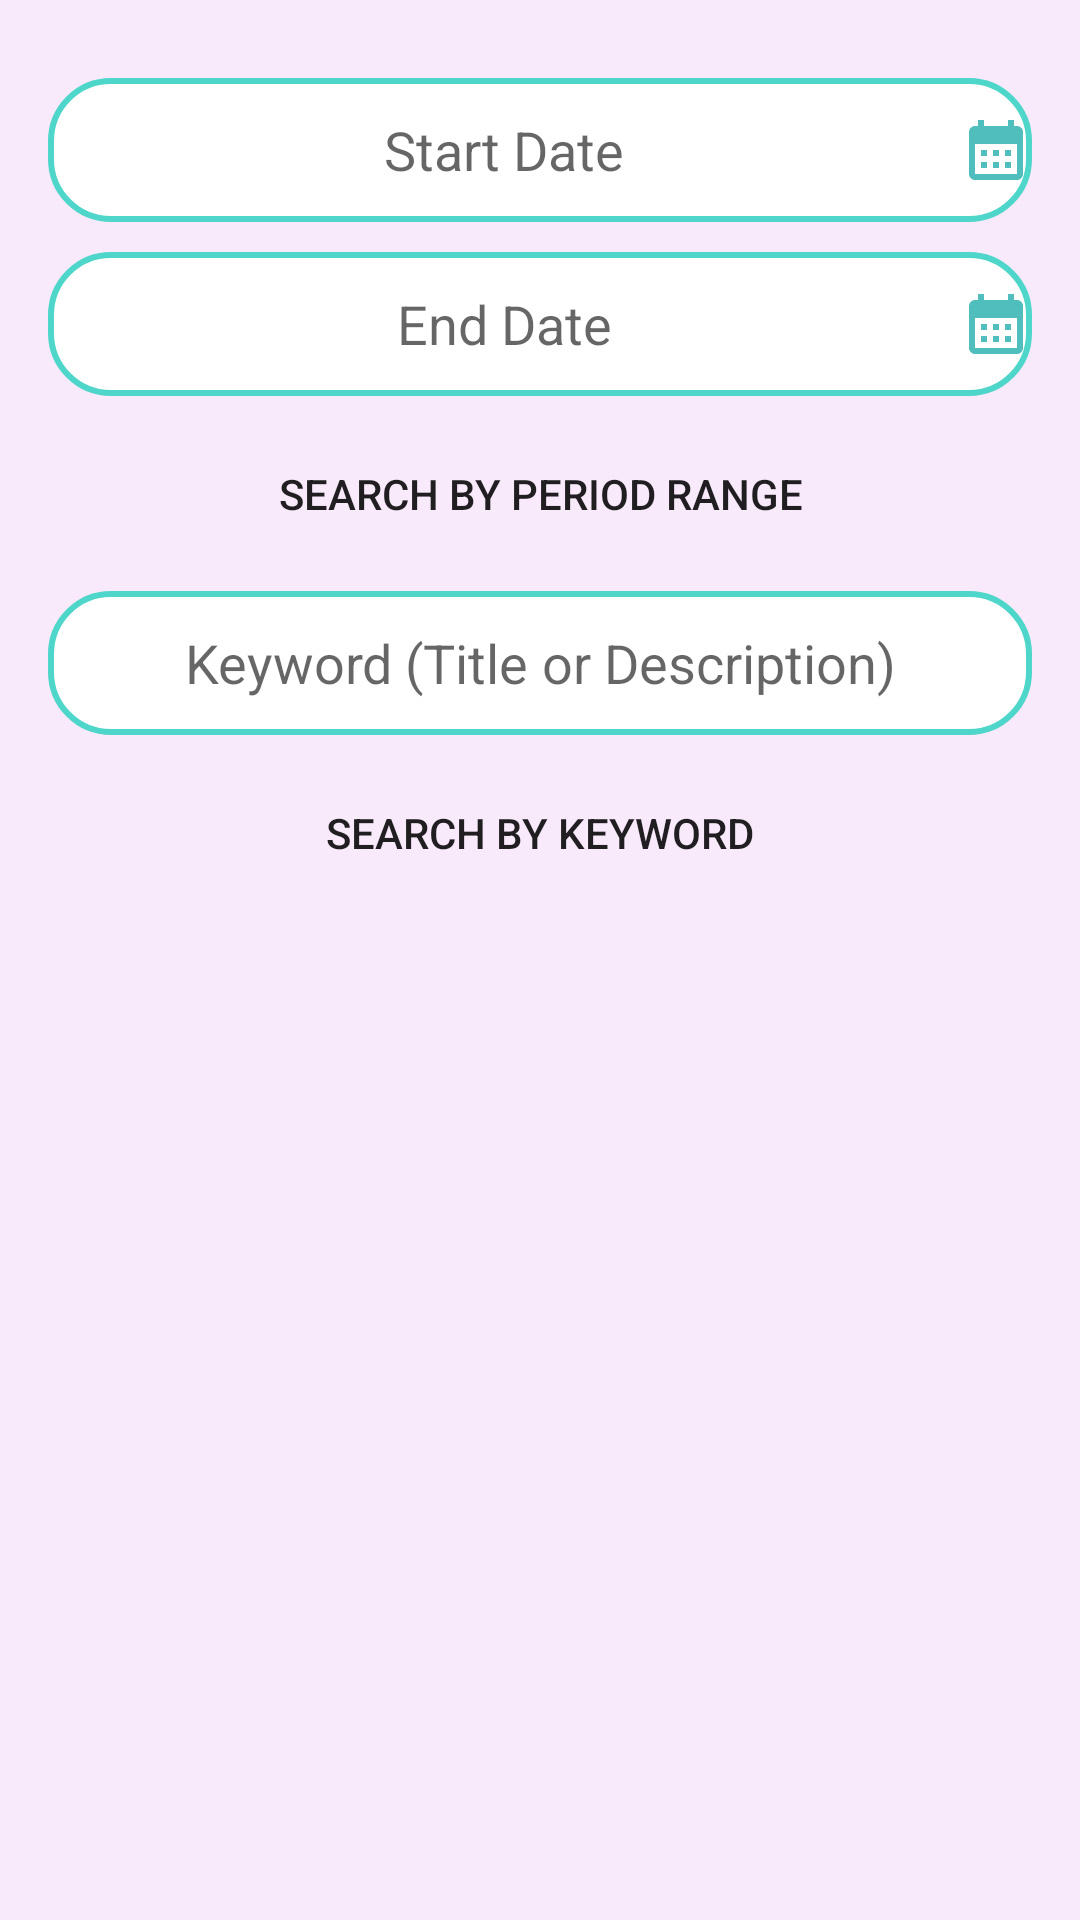

Write the Android layout XML for this screen, with the resource values it uses.
<!-- AndroidManifest.xml: application theme Theme.1200493_CourseProject -->
<!-- res/layout/fragment_search.xml -->
<?xml version="1.0" encoding="utf-8"?>
<LinearLayout xmlns:android="http://schemas.android.com/apk/res/android"
    android:layout_width="match_parent"
    android:layout_height="match_parent"
    android:orientation="vertical"
    android:background="#945B9E"
    android:backgroundTint="#B5F6E1FA"
    android:padding="16dp">

    <Space
        android:layout_width="match_parent"
        android:layout_height="10dp" />

    <EditText
        android:id="@+id/edit_start_date"
        android:layout_width="match_parent"
        android:layout_height="wrap_content"
        android:background="@drawable/rounded_edittext"
        android:gravity="center"
        android:minHeight="48dp"
        android:hint="Start Date"
        android:focusable="false"
        android:inputType="none"
        android:drawableEnd="@drawable/ic_calendar" />
    <Space
        android:layout_width="match_parent"
        android:layout_height="10dp" />

    <EditText
        android:id="@+id/edit_end_date"
        android:layout_width="match_parent"
        android:layout_height="wrap_content"
        android:background="@drawable/rounded_edittext"
        android:gravity="center"
        android:minHeight="48dp"
        android:hint="End Date"
        android:focusable="false"
        android:inputType="none"
        android:drawableEnd="@drawable/ic_calendar" />
    <Space
        android:layout_width="match_parent"
        android:layout_height="10dp" />

    <Button
        android:id="@+id/search_by_date_button"
        android:layout_width="290dp"
        android:layout_height="45dp"
        android:background="@drawable/rounded_button"
        android:gravity="center"
        android:layout_gravity="center"
        android:text="Search by Period Range" />
    <Space
        android:layout_width="match_parent"
        android:layout_height="10dp" />

    <EditText
        android:id="@+id/edit_keyword"
        android:layout_width="match_parent"
        android:layout_height="wrap_content"
        android:background="@drawable/rounded_edittext"
        android:gravity="center"
        android:minHeight="48dp"
        android:hint="Keyword (Title or Description)"
        android:inputType="text" />
    <Space
        android:layout_width="match_parent"
        android:layout_height="10dp" />

    <Button
        android:id="@+id/search_by_keyword_button"
        android:layout_width="290dp"
        android:layout_height="45dp"
        android:background="@drawable/rounded_button"
        android:gravity="center"
        android:layout_gravity="center"
        android:text="Search by Keyword" />

    <ScrollView
        android:layout_width="match_parent"
        android:layout_height="0dp"
        android:layout_weight="1">

        <LinearLayout
            android:id="@+id/task_container"
            android:layout_width="match_parent"
            android:layout_height="wrap_content"
            android:orientation="vertical" />
    </ScrollView>
</LinearLayout>
<!-- resources referenced by this layout -->
<resources>
  <!-- drawable ic_calendar (drawable) -->
  <vector android:height="24dp" android:tint="#51BEBE"
      android:viewportHeight="24" android:viewportWidth="24"
      android:width="24dp" xmlns:android="http://schemas.android.com/apk/res/android">
      <path android:fillColor="@android:color/white" android:pathData="M19,4h-1V2h-2v2H8V2H6v2H5C3.89,4 3.01,4.9 3.01,6L3,20c0,1.1 0.89,2 2,2h14c1.1,0 2,-0.9 2,-2V6C21,4.9 20.1,4 19,4zM19,20H5V10h14V20zM9,14H7v-2h2V14zM13,14h-2v-2h2V14zM17,14h-2v-2h2V14zM9,18H7v-2h2V18zM13,18h-2v-2h2V18zM17,18h-2v-2h2V18z"/>
  </vector>
  <!-- drawable rounded_button (drawable) -->
  <shape xmlns:android="http://schemas.android.com/apk/res/android">
  
      <corners android:radius="50dp" />
      <padding
          android:left="10dp"
          android:top="10dp"
          android:right="10dp"
          android:bottom="10dp" />
  </shape>
  <!-- drawable rounded_edittext (drawable) -->
  <shape xmlns:android="http://schemas.android.com/apk/res/android">
      <solid android:color="#FFFFFF" />
      <corners android:radius="20dp" />
      <stroke android:width="2dp" android:color="#4FD6CA" />
  </shape>
  <style name="Theme.1200493_CourseProject" parent="Theme.MaterialComponents.DayNight.DarkActionBar">
          
          <item name="colorPrimary">@color/purple_500</item>
          <item name="colorPrimaryVariant">@color/purple_700</item>
          <item name="colorOnPrimary">@color/white</item>
          
          <item name="colorSecondary">@color/teal_200</item>
          <item name="colorSecondaryVariant">@color/teal_700</item>
          <item name="colorOnSecondary">@color/black</item>
          
          <item name="android:statusBarColor">?attr/colorPrimaryVariant</item>
          
      </style>
  <!-- not gathered from this repository: default colours our renderer supplied (Android Studio template values) -->
  <color name="purple_500">#FF6200EE</color>
  <color name="purple_700">#FF3700B3</color>
  <color name="teal_200">#FF03DAC5</color>
  <color name="teal_700">#FF018786</color>
  <color name="black">#FF000000</color>
  <color name="white">#FFFFFFFF</color>
</resources>
